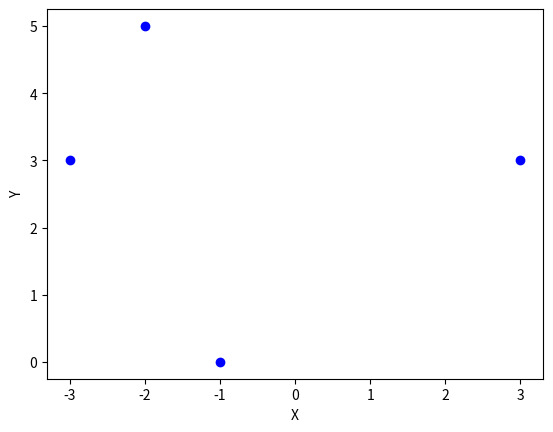

The matplotlib source for this figure:
import matplotlib.pyplot as raton

x = [3, -2, -3, -1]
y = [3, 5, 3, 0]


def punto_de_mira():
    raton.plot(x[0], y[0], 'bo')
    raton.plot(x[1], y[1], 'bo')
    raton.plot(x[2], y[2], 'bo')
    raton.plot(x[3], y[3], 'bo')

    raton.ylabel('Y')
    raton.xlabel('X')
    raton.show()

if __name__ == '__main__':
    punto_de_mira()